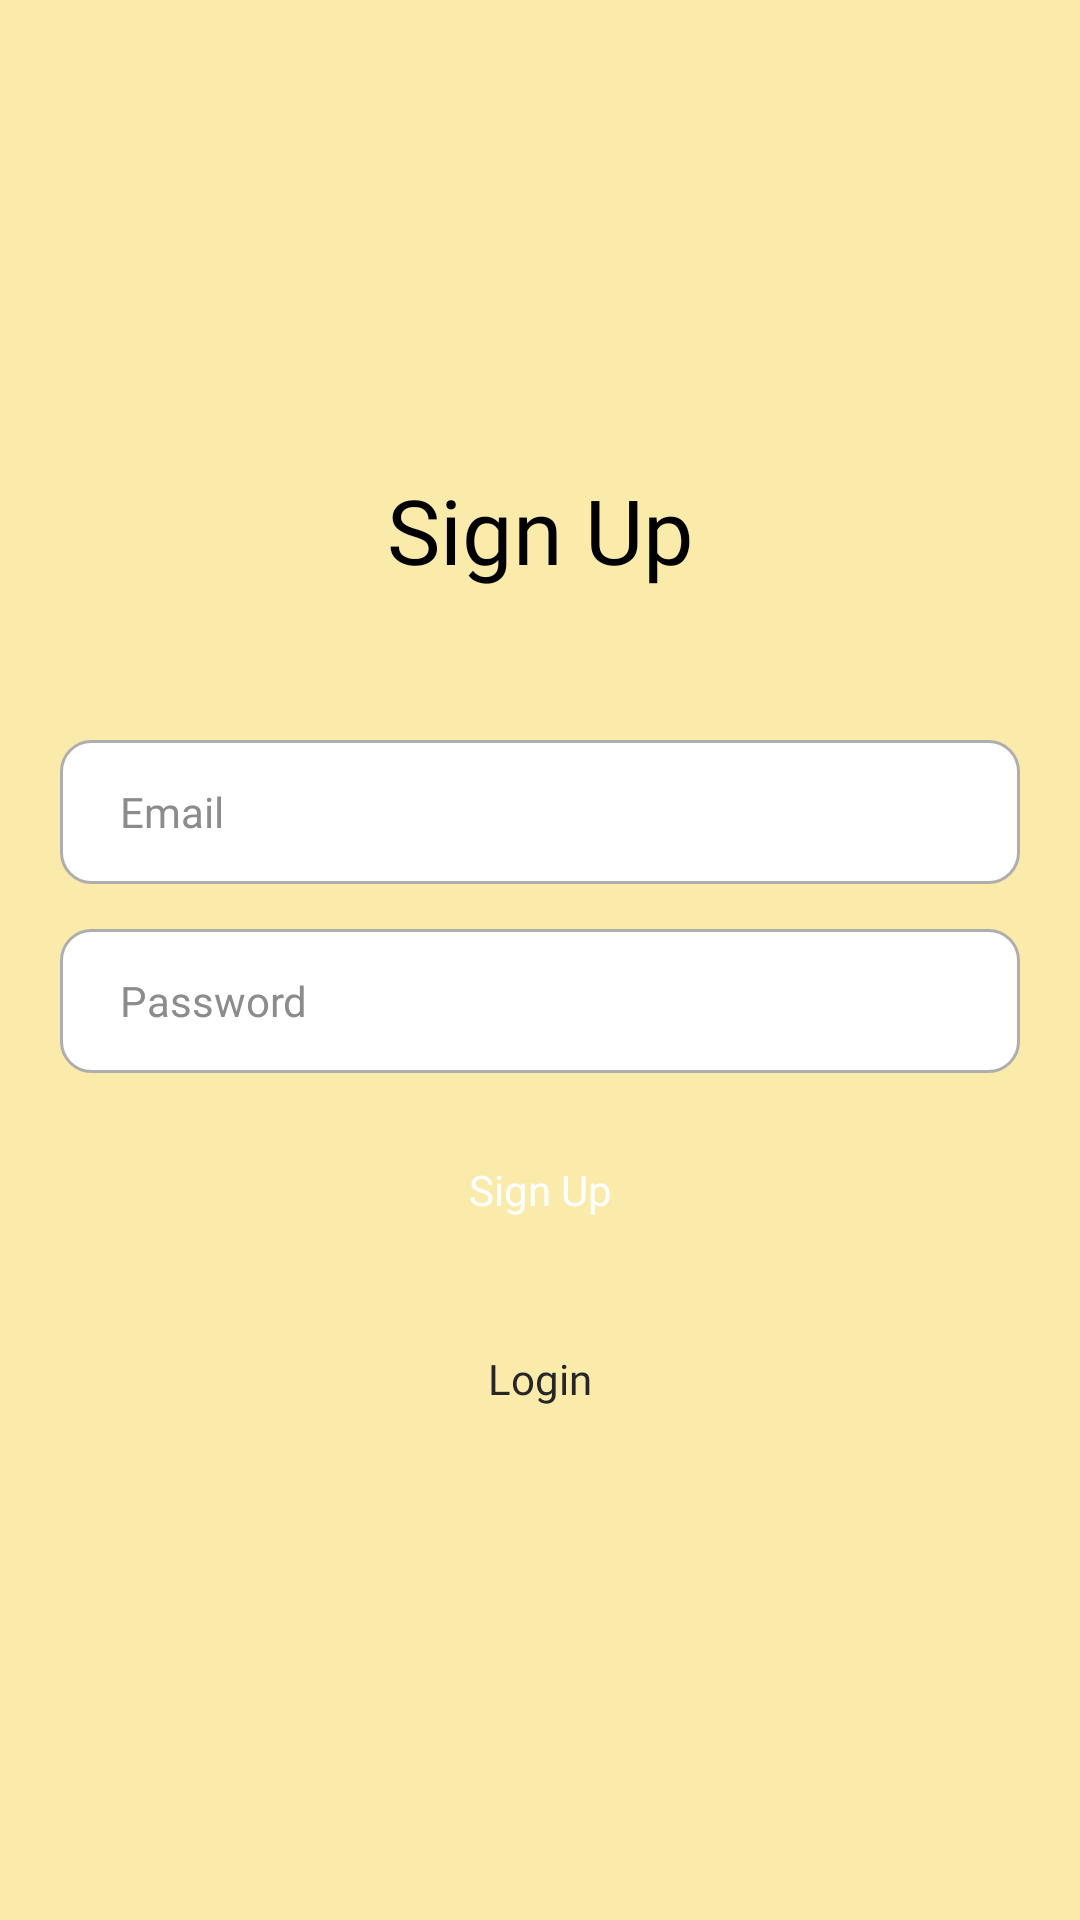

Reconstruct the res/layout file that produces this screen, plus the resources it refers to.
<!-- AndroidManifest.xml: application theme Theme.MarketToTable -->
<!-- res/layout/activity_sign_up.xml -->
<?xml version="1.0" encoding="utf-8"?>
<RelativeLayout xmlns:android="http://schemas.android.com/apk/res/android"
    xmlns:app="http://schemas.android.com/apk/res-auto"
    xmlns:tools="http://schemas.android.com/tools"
    android:layout_width="match_parent"
    android:layout_height="match_parent"
    tools:context=".MainActivity"
    android:background="@color/primary"
    >
    <RelativeLayout
        android:layout_width="320dp"
        android:layout_height="wrap_content"
        android:layout_centerInParent="true"
        >
        <TextView
            android:id="@+id/headtitle"
            android:layout_width="match_parent"
            android:layout_height="wrap_content"
            android:gravity="center"
            android:fontFamily="@font/dm_serif_display"
            android:text="Sign Up"
            android:textColor="#000000"
            android:textSize="30dp" />


        <EditText
            android:id="@+id/email"
            android:layout_width="match_parent"
            android:layout_height="48dp"
            android:layout_below="@+id/headtitle"
            android:layout_centerHorizontal="true"
            android:background="@drawable/input_button"
            android:hint="Email"
            android:autofillHints="emailAddress"
            android:inputType="textEmailAddress"
            android:textColorHint="#8C8C8C"
            android:textSize="14sp"
            android:paddingLeft="20dp"
            android:paddingRight="20dp"
            android:fontFamily="@font/dm_serif_display"
            android:layout_marginTop="50dp"/>
        <EditText
            android:id="@+id/password"
            android:layout_width="match_parent"
            android:layout_height="48dp"
            android:layout_below="@+id/email"
            android:layout_centerHorizontal="true"
            android:background="@drawable/input_button"
            android:hint="Password"
            android:autofillHints="password"
            android:inputType="textPassword"
            android:textColorHint="#8C8C8C"
            android:textSize="14sp"
            android:paddingLeft="20dp"
            android:paddingRight="20dp"
            android:fontFamily="@font/dm_serif_display"
            android:layout_marginTop="15dp"/>
        <Button
            android:id="@+id/signup"
            android:layout_width="match_parent"
            android:layout_height="48dp"
            android:layout_below="@id/password"
            android:layout_centerHorizontal="true"
            android:textAllCaps="false"
            android:background="@drawable/login_button"
            android:layout_marginTop="15dp"
            android:text="Sign Up"
            android:textSize="14sp"
            android:textColor="@color/white"
            android:fontFamily="@font/dm_serif_display"/>

        <Button
            android:id="@+id/login"
            android:layout_width="match_parent"
            android:layout_height="48dp"
            android:layout_below="@id/signup"
            android:layout_centerHorizontal="true"
            android:textAllCaps="false"
            android:background="?android:attr/selectableItemBackground"
            android:layout_marginTop="15dp"
            android:text="Login"
            android:textSize="14sp"
            android:textColor="#262626"
            android:fontFamily="@font/dm_serif_display"/>
    </RelativeLayout>
</RelativeLayout>
<!-- resources referenced by this layout -->
<resources>
  <color name="primary">#fbebab</color>
  <color name="white">#FFFFFFFF</color>
  <!-- drawable input_button (drawable) -->
  <?xml version="1.0" encoding="utf-8"?>
  <shape xmlns:android="http://schemas.android.com/apk/res/android">
      <corners android:radius="10dp"/>
      <solid android:color="@color/white"/>
      <stroke android:color="#AEAEAE" android:width="1dp"/>
  
  </shape>
  <style name="Theme.MarketToTable" parent="Base.Theme.MarketToTable" />
  <style name="Base.Theme.MarketToTable" parent="Theme.MaterialComponents.DayNight.NoActionBar">
          
          <item name="colorPrimary">@color/purple_500</item>
          <item name="colorPrimaryVariant">@color/purple_700</item>
          <item name="colorOnPrimary">@color/white</item>
          
          <item name="colorSecondary">@color/teal_200</item>
          <item name="colorSecondaryVariant">@color/teal_700</item>
          <item name="colorOnSecondary">@color/black</item>
          
          <item name="android:statusBarColor" tools:targetApi="l">@android:color/black</item>
          
      </style>
  <color name="purple_500">#FF6200EE</color>
  <color name="purple_700">#FF3700B3</color>
  <color name="teal_200">#FF03DAC5</color>
  <color name="teal_700">#FF018786</color>
  <color name="black">#FF000000</color>
</resources>
